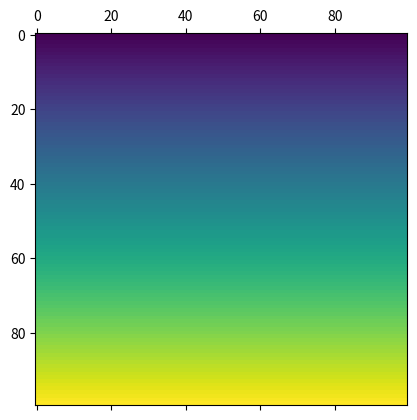

Generate this figure with matplotlib:
import matplotlib.pyplot as plt
import numpy as np

num_points = 100

x = np.linspace(0, 100, num_points)

matrix = np.ones((num_points, num_points))




'''
for i in range(num_points):
    for j in range(i+1, num_points):
        matrix[i, j] = matrix[i, j] * i* 0.5
        matrix[j, i] = matrix[i, j]
'''
for i in range(num_points):
    for j in range( num_points):
        matrix[i, j] = matrix[i, j] * i* 0.5

plt.matshow(matrix)
plt.show()